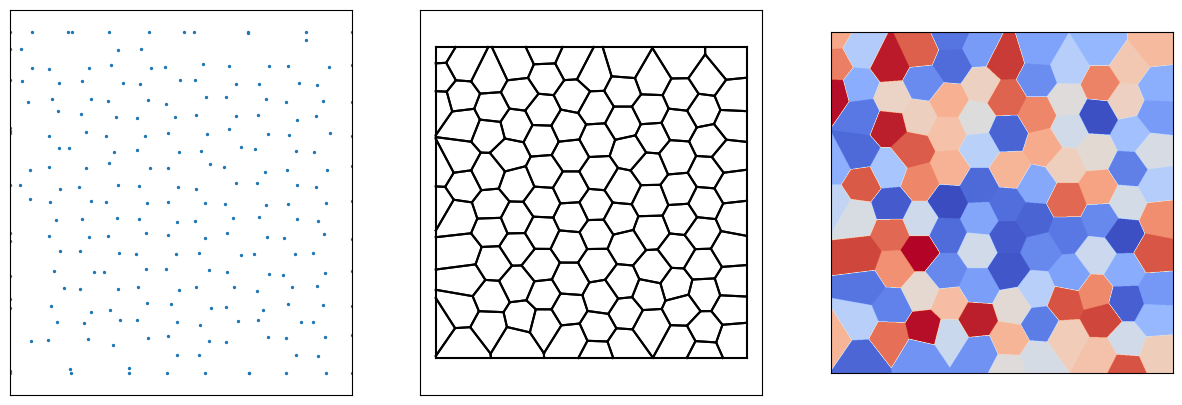

Source code (Python):
#!/usr/bin/env python3
# -*- coding: utf-8 -*-
"""
Created on Sat Aug 20 21:54:01 2022

@author: yigongqin
"""

from scipy.spatial import Voronoi, voronoi_plot_2d
import matplotlib.pyplot as plt
from matplotlib.patches import Polygon
import numpy as np
import random
from matplotlib import cm
import PIL.ImageDraw as ImageDraw
import PIL.Image as Image
#from possion_disk import poisson_disc_samples


class vertex:
    def __init__(self, idx, x, y, adjVertex=None):
        self.idx = idx
        self.x = x
        self.y = y
        self.neighbors = adjVertex
    
    def updateLoc(self, dx,dy):
        self.x += dx
        self.y += dy
        
    def drawVert(self, board):
        board[self.x,self.y]= np.NaN
        
        

class polygon:
    def __init__(self, alpha, vertices_list=None):
        self.alpha = alpha
        self.vertices = vertices_list
        self.image = None
    def initHexCVT(self, center, size):
        for i in range(6):
            theta = i*pi/3
            self.vertices.append((center[0]+size*cos(theta), center[1]+size*sin(theta)))
        
    def drawPoly(self, pic):
        
        image = Image.new("L", (pic.size[0], pic.size[1]))       
        draw = ImageDraw.Draw(image)
        draw.polygon(self.vertices, fill=self.alpha)   
        self.image = image
        pic.board[np.array(image)>0] = self.alpha


def random_color(as_str=True, alpha=1):
    rgb = [random.randint(0,255),
           random.randint(0,255),
           random.randint(0,255)]
    if as_str:
        return "rgba"+str(tuple(rgb+[alpha]))
    else:
        # Normalize & listify
        return list(np.array(rgb)/255) + [alpha]
    
    
    
    
def plot_polygons(polygons, ax=None, alpha=0.5, linewidth=0.7, pic_size=(100,100), saveas=None, show=True):
    # Configure plot 
   # if ax is None:
   #     plt.figure(figsize=(5,5))
   #     ax = plt.subplot(111)

    # Remove ticks
    #ax.set_xticks([])
   # ax.set_yticks([])

#    ax.axis("equal")

    # Set limits
  #  ax.set_xlim(0,1)
   # ax.set_ylim(0,1)

    image = Image.new("L", (pic_size[0], pic_size[1]))       
    draw = ImageDraw.Draw(image)
      
    # Add polygons 
    for poly in polygons:
        p = []
        orientation = random.randint(0,255)
        poly = np.asarray(poly*pic_size[0], dtype=int) 
        for i in range(poly.shape[0]):
            p.append(tuple(poly[i]))
        
        draw.polygon(p, fill=orientation) 
        '''
        colored_cell = Polygon(poly,
                               linewidth=linewidth, 
                               alpha=alpha,
                               #facecolor=random_color(as_str=False),
                               facecolor = cm.coolwarm(random.randint(0,255)),
                               edgecolor="black")
        
        ax.add_patch(colored_cell)
        '''

        
    '''    
    if not saveas is None:
        plt.savefig(saveas, dpi=800)
    if show:
        plt.show()
    '''
   # plot_polygons.colored_cell = np.frombuffer(plt.tostring_rgb(), dtype=np.uint8)
    
    return np.array(image)


#n = 1000
#random_seeds = np.random.rand(n, 2)
#random_seeds=poisson_disc_samples(width=1, height=1, r=0.03)

def in_bound(x, y):
    eps = 1e-12
    if x>=-eps and x<=1+eps and y>=-eps and y<=1+eps:
        return True
    else:
        return False
        

def hexagonal_lattice(dx=0.05, noise=0.0001):
    # Assemble a hexagonal lattice
    rows, cols = int(1/dx)+1, int(1/dx)
    print('cols, rows of grains', cols, rows)
    points = []
    in_points = []
    randNoise = np.random.multivariate_normal(mean=np.zeros(2), cov=np.eye(2)*noise, size=rows*cols*5)
    count = 0
    for row in range(rows*2):
        for col in range(cols):
            count+=1
            x = ( (col + (0.5 * (row % 2)))*np.sqrt(3) )*dx
            y = row*0.5 *dx
         
            x += randNoise[count,0]
            y += randNoise[count,1]
            
            if in_bound(x, y):
              in_points.append([x,y])
              points.append([x,y])
              points.append([-x,y])
              points.append([x,-y])
              points.append([2-x,y])
              points.append([x,2-y])

    return points, in_points



def inbound_voronoi():

    mirrored_seeds, seeds = hexagonal_lattice(dx=0.1, noise=0.00005)
    vor = Voronoi(mirrored_seeds)     

    regions = []
    reordered_regions = []
    vertices = []
    vert_map = {}
    vert_count = 0
    edges = []
    
    for region in vor.regions:
        flag = True
        for index in region:
            if index == -1:
                flag = False
                break
            else:
                x = vor.vertices[index, 0]
                y = vor.vertices[index, 1]
                if not in_bound(x,y):
                    flag = False
                    break
        if region != [] and flag:
            regions.append(region)
            reordered_region = []
            for index in region:
                point = tuple(vor.vertices[index])
                if point not in vert_map:
                    vertices.append(point)
                    vert_map[point] = vert_count
                    reordered_region.append(vert_count)
                    vert_count += 1
                else:
                    reordered_region.append(vert_map[point])
            for i in range(len(region)):
                cur = vor.vertices[region[i]]
                nxt = vor.vertices[region[i+1]] if i<len(region)-1 else vor.vertices[region[0]]
                edges.append([vert_map[tuple(cur)], vert_map[tuple(nxt)]])
            reordered_regions.append(reordered_region)
                
    vor.filtered_points = seeds
    vor.filtered_regions = regions
    vor.graph_regions = reordered_regions
    vor.graph_vertices = np.array(vertices)
    vor.graph_edges = edges
    
    polygon_coors = []
    for reg in vor.graph_regions:
        polygon = vor.graph_vertices[reg]
        polygon_coors.append(polygon)
    
    
    return vor, polygon_coors
    



#vor = filter_voronoi(vor, seeds)



    
    
    
    
    
    
    
#return polygons
L = 1000
pic_size = (L, L)

vor, polygon_coors = inbound_voronoi()
image = plot_polygons(polygon_coors, pic_size=pic_size, saveas='./voronoi.png')
fig, ax = plt.subplots(1, 3, figsize=(15, 5))

ax[0].scatter(vor.graph_vertices[:,0],vor.graph_vertices[:,1],s=2)
ax[0].axis("equal")
ax[0].set_xlim(0,1)
ax[0].set_ylim(0,1)
ax[0].set_xticks([])
ax[0].set_yticks([])

for x, y in vor.graph_edges:
    s = [vor.graph_vertices[x][0], vor.graph_vertices[y][0]]
    t = [vor.graph_vertices[x][1], vor.graph_vertices[y][1]]
    ax[1].plot(s, t, 'k')
ax[1].axis("equal")
ax[1].set_xticks([])
ax[1].set_yticks([])
ax[2].imshow(image, origin='lower', cmap='coolwarm')
ax[2].set_xticks([])
ax[2].set_yticks([])

plt.savefig('./voronoi.png', dpi=400)
